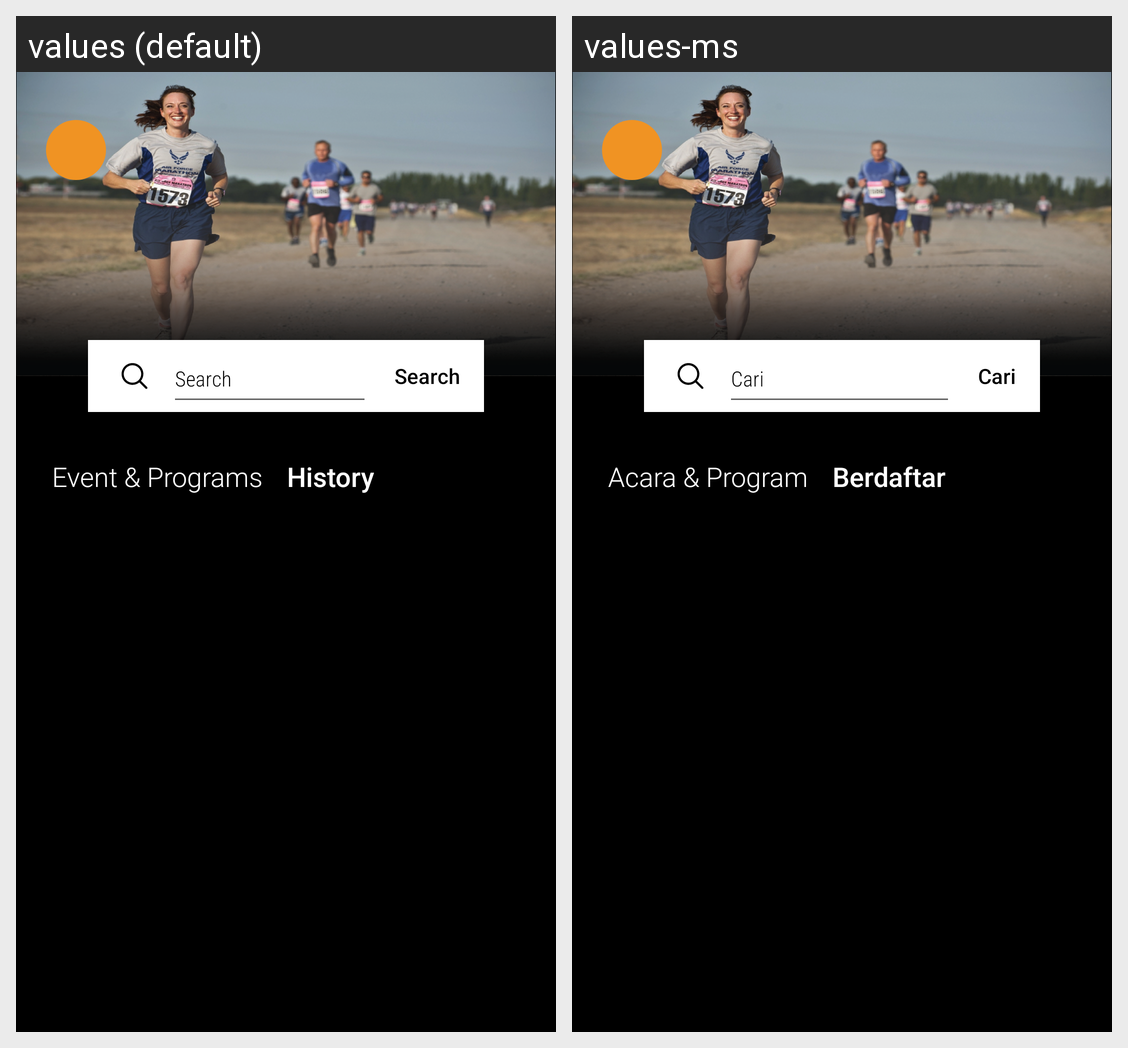

Translations of the strings shown on this Android screen, per locale in the grid:
Android screen res/layout/activity_event_history.xml rendered under 2 locales, left to right: values (default), values-ms. Device: Nexus 5 (rendered at 1080×1920; each locale shown at half size, 540×960, under a caption strip naming it); theme AppTheme.
Strings drawn on this screen, with the default value and each locale's value (text and hints the layout hard-codes, and strings that could not be matched under every locale, appear in the picture but are not listed):

tv_event_001
  values: Search
  values-ms: Cari

tv_event_002
  values: Event & Programs
  values-ms: Acara & Program

tv_event_003
  values: History
  values-ms: Berdaftar
